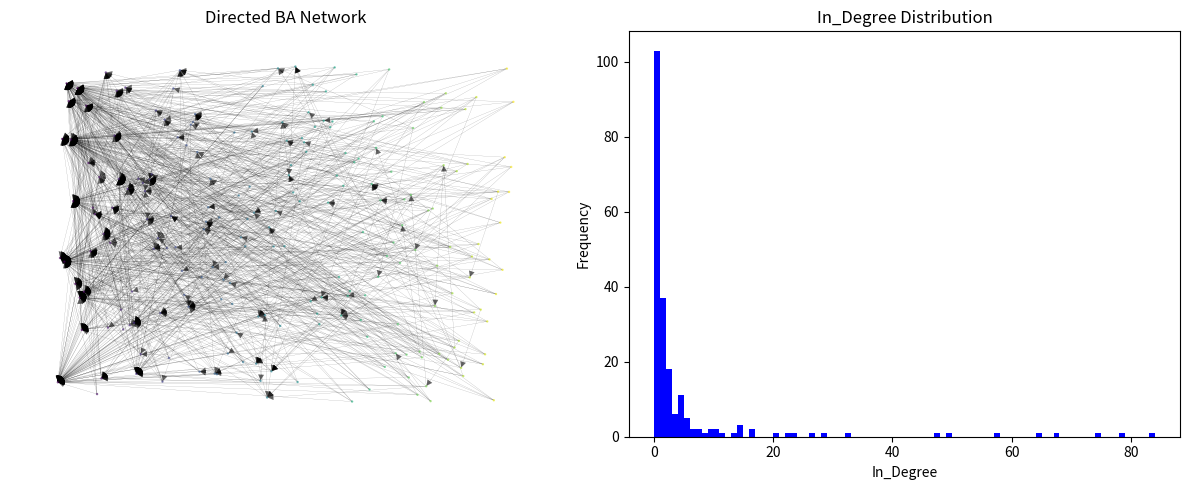

Source code (Python):
import numpy as np
import networkx as nx
import matplotlib.pyplot as plt

class BANetwork:
    """"
    Barabasi-Albert network model with linear preferential attachment.
    """

    def __init__(self, n0, n_nodes, m_edges):

        """"
        n0: initial number of nodes (complete graph)
        n_nodes: number of nodes to add
        m_edges: number of edges each new node creates
        """
        self.n0 = n0
        self.n_nodes = n_nodes
        self.m_edges = m_edges
        self.graph = None
        self.attachment_history = []

    def linear_preferential_attachment(self, innovations):
        """"
        Standard BA: probability proportional to node in_degree.
        """
        in_degrees = np.array([self.graph.in_degree(n) for n in innovations])+1  #give each paper an initial citation to avoid division by zero issues
        prob = in_degrees / in_degrees.sum()
        return np.random.choice(innovations, self.m_edges, p=prob, replace=False) 
        #replace = False to avoid multiple edges from a new node connecting to the same existing node
    
    def generate_network(self, attachment_fn='linear'):
        self.graph = nx.DiGraph()
        self.attachment_history = []

        # Add initial n0 nodes with no edges
        for i in range(self.n0):
            self.graph.add_node(i)

        if attachment_fn == 'linear':
            attachment_func = self.linear_preferential_attachment

        # Add nodes one by one
        for new_node in range(self.n0, self.n0 + self.n_nodes):
            innovations = list(self.graph.nodes())
            target_node = attachment_func(innovations)
    

            self.graph.add_node(new_node)
            for new_edge in target_node:
                self.graph.add_edge(new_node, new_edge)

            self.attachment_history.append({
                'node': new_node,
                'new_edge': target_node,
                'avg__in_degree': np.mean([self.graph.in_degree(t) for t in target_node]) #average degree of connected target nodes after the new node addition
            })
    
    def in_degree_distribution(self):
        """Return degree sequence and histogram."""
        degrees = [self.graph.in_degree(n) for n in self.graph.nodes()]
        return degrees

    def get_node_colors(self):
        """
        Return node colors based on addition time as percentage of total.
        Early nodes (added first) = 0, late nodes (added last) = 1.
        Maps to colormap and returns RGB values.Map to colormap (viridis: 0=blue, 1=yellow)
        """
        
        node_time_pcts = []
        
        for node in self.graph.nodes():
            if node < self.n0:
                time_pct = 0
            else:
                time_pct = (node - self.n0) / self.n_nodes
            
            node_time_pcts.append(time_pct)
        
        cmap = plt.get_cmap('viridis')
        node_colors = [cmap(pct) for pct in node_time_pcts]
        
        return node_colors

    def get_temporal_positions(self):
        """Position nodes by generation (x-axis) with some vertical jitter."""
        pos = {}
        for node in self.graph.nodes():
            x = node  # x-axis = node ID (time of addition)
            y = np.random.uniform(-1, 1)  # y-axis = random jitter
            pos[node] = (x, y)
        return pos

    def plot(self, figsize=(12, 5)):
        """Visualize network and in_degree distribution."""
        fig, (ax1, ax2) = plt.subplots(1, 2, figsize=figsize)
        
        node_colors = self.get_node_colors()
        pos = self.get_temporal_positions()
        nx.draw(self.graph, pos=pos, ax=ax1, node_size=0.5, width=0.1,alpha =0.6, arrowsize=10, node_color=node_colors) #alpha for transparency
        ax1.set_title("Directed BA Network")
        
        in_degrees = self.in_degree_distribution()
        ax2.hist(in_degrees, bins=range(0, max(in_degrees)+2), density=False, color='blue') #the +2 is just to ensure we dont cut the top edge off
        ax2.set_title("In_Degree Distribution")
        ax2.set_xlabel("In_Degree")
        ax2.set_ylabel("Frequency")
        
        plt.tight_layout()
        return fig
    
    def stats(self):
        """Return basic network statistics."""
        return {
            'nodes': self.graph.number_of_nodes(),
            'avg_in_degree': np.mean([self.graph.in_degree(n) for n in self.graph.nodes()]),
            'avg_out_degree': np.mean([self.graph.out_degree(n) for n in self.graph.nodes()]),
            'density': nx.density(self.graph), #ratio of actual edges to possible edges
            #clustering coefficent = number of edges between a nodes neighbours/total possible edges between neighbours
        }

if __name__ == "__main__":
    ba = BANetwork(n0=10, n_nodes=200, m_edges=5)
    ba.generate_network(attachment_fn='linear')
    
    fig = ba.plot()
    plt.show()
    
    stats = ba.stats()
    print(stats)
